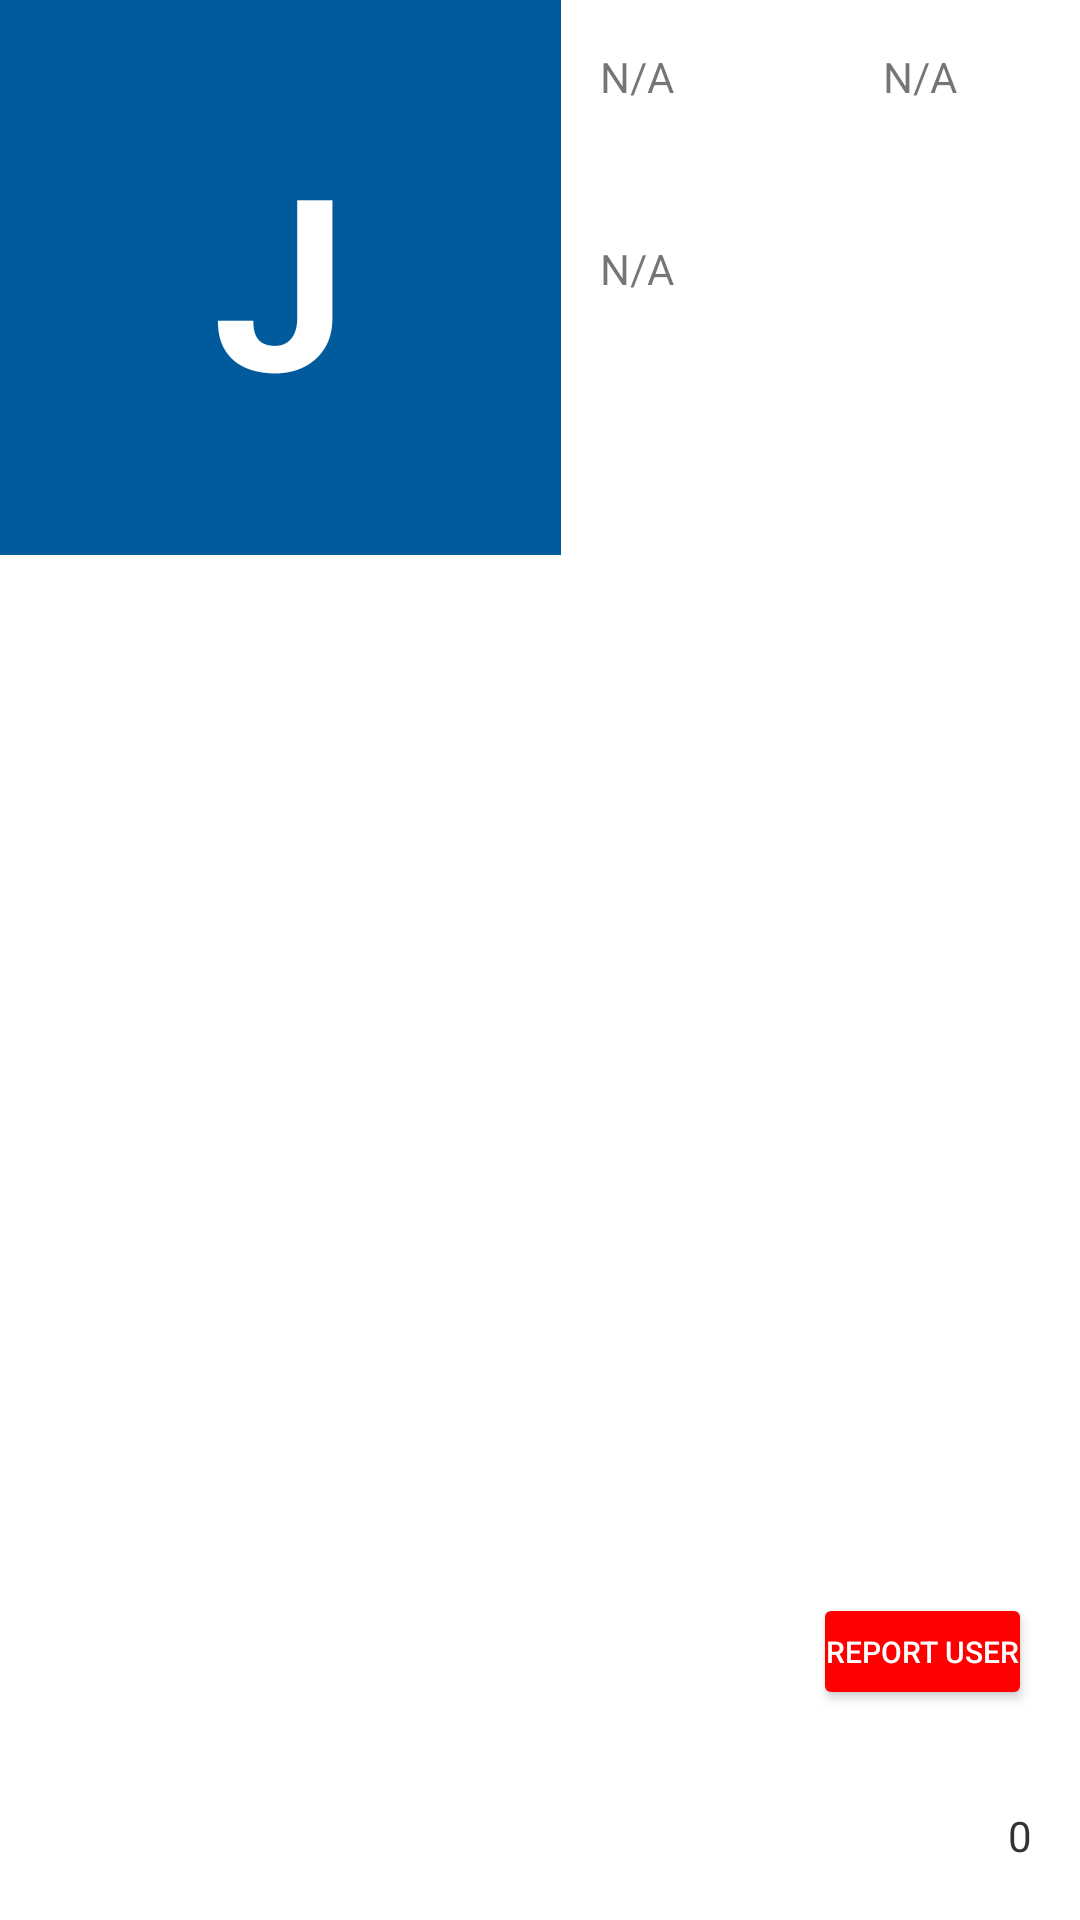

The Android layout XML behind this screen, and the referenced resources:
<!-- AndroidManifest.xml: application theme Theme.Tutorly -->
<!-- res/layout/fragment_profile_preview.xml -->
<?xml version="1.0" encoding="utf-8"?>
<androidx.constraintlayout.widget.ConstraintLayout xmlns:android="http://schemas.android.com/apk/res/android"
    xmlns:app="http://schemas.android.com/apk/res-auto"
    xmlns:tools="http://schemas.android.com/tools"
    android:id="@+id/profile_colour"
    android:layout_width="match_parent"
    android:layout_height="match_parent">

    <FrameLayout
        android:layout_width="wrap_content"
        android:layout_height="wrap_content"
        android:layout_gravity="center_horizontal"
        android:layout_marginBottom="24dp"
        app:layout_constraintEnd_toEndOf="parent"
        app:layout_constraintStart_toStartOf="parent"
        app:layout_constraintTop_toTopOf="parent">
    </FrameLayout>

    <TextView
        android:id="@+id/profile_name"
        android:layout_width="125dp"
        android:layout_height="22dp"
        android:layout_marginStart="200dp"
        android:layout_marginTop="16dp"
        android:layout_marginEnd="34dp"
        android:text="N/A"
        app:layout_constraintEnd_toEndOf="parent"
        app:layout_constraintHorizontal_bias="0.0"
        app:layout_constraintStart_toStartOf="parent"
        app:layout_constraintTop_toTopOf="parent" />

    <TextView
        android:id="@+id/profile_pronouns"
        android:layout_width="60dp"
        android:layout_height="22dp"
        android:layout_marginStart="330dp"
        android:layout_marginTop="16dp"
        android:layout_marginEnd="24dp"
        android:text="N/A"
        app:layout_constraintEnd_toEndOf="parent"
        app:layout_constraintHorizontal_bias="0.666"
        app:layout_constraintStart_toStartOf="parent"
        app:layout_constraintTop_toTopOf="parent" />

    
    <LinearLayout
        android:id="@+id/like_row"
        android:layout_width="wrap_content"
        android:layout_height="wrap_content"
        android:orientation="horizontal"
        android:gravity="center_vertical"
        android:layout_marginEnd="16dp"
        android:layout_marginBottom="16dp"
        app:layout_constraintBottom_toBottomOf="parent"
        app:layout_constraintEnd_toEndOf="parent">

        <ImageButton
            android:id="@+id/like_button"
            android:layout_width="24dp"
            android:layout_height="24dp"
            android:layout_marginStart="20dp"
            android:background="@android:color/transparent"
            android:src="@drawable/ic_like"
            android:contentDescription="Like"
            android:tint="#2196F3" />

        <TextView
            android:id="@+id/like_count"
            android:layout_width="wrap_content"
            android:layout_height="wrap_content"
            android:text="0"
            android:textSize="14sp"
            android:textColor="#333333"
            android:layout_marginStart="8dp" />
    </LinearLayout>

    <Button
        android:id="@+id/report_user_button"
        android:layout_width="73dp"
        android:layout_height="39dp"
        android:layout_marginEnd="16dp"
        android:layout_marginBottom="70dp"
        android:backgroundTint="#FF0000"
        android:paddingHorizontal="4dp"
        android:paddingVertical="0dp"
        android:text="REPORT USER"
        android:textColor="#FFFFFF"
        android:textSize="10sp"
        app:layout_constraintBottom_toBottomOf="parent"
        app:layout_constraintEnd_toEndOf="parent" />

    <TextView
        android:id="@+id/profile_bio"
        android:layout_width="188dp"
        android:layout_height="100dp"
        android:layout_marginStart="200dp"
        android:layout_marginTop="80dp"
        android:layout_marginEnd="33dp"
        android:text="N/A"
        app:layout_constraintEnd_toEndOf="parent"
        app:layout_constraintHorizontal_bias="0.0"
        app:layout_constraintStart_toStartOf="parent"
        app:layout_constraintTop_toTopOf="parent" />

    <TextView
        android:id="@+id/text_profile_profile"
        android:layout_width="187dp"
        android:layout_height="185dp"
        android:background="#005A9C"
        android:gravity="center"
        android:text="J"
        android:textColor="#FFFFFF"
        android:textSize="80sp"
        android:textStyle="bold"
        app:layout_constraintEnd_toEndOf="parent"
        app:layout_constraintHorizontal_bias="0.0"
        app:layout_constraintStart_toStartOf="parent"
        app:layout_constraintTop_toTopOf="parent"
        tools:layout_editor_absoluteX="-1dp"
        tools:layout_editor_absoluteY="-1dp"
        tools:text="J" />

    
    <TextView
        android:id="@+id/admin_badge"
        android:layout_width="wrap_content"
        android:layout_height="wrap_content"
        android:text="ADMIN"
        android:textSize="12sp"
        android:textStyle="bold"
        android:padding="4dp"
        android:visibility="gone"
        android:layout_marginTop="8dp"
        app:layout_constraintTop_toBottomOf="@id/text_profile_profile"
        app:layout_constraintStart_toStartOf="@id/text_profile_profile"
        app:layout_constraintEnd_toEndOf="@id/text_profile_profile" />

    
    <TextView
        android:id="@+id/banned_badge"
        android:layout_width="wrap_content"
        android:layout_height="wrap_content"
        android:text="BANNED"
        android:textSize="12sp"
        android:textStyle="bold"
        android:padding="4dp"
        android:visibility="gone"
        android:layout_marginTop="8dp"
        app:layout_constraintTop_toBottomOf="@id/admin_badge"
        app:layout_constraintStart_toStartOf="@id/text_profile_profile"
        app:layout_constraintEnd_toEndOf="@id/text_profile_profile" />

</androidx.constraintlayout.widget.ConstraintLayout>
<!-- resources referenced by this layout -->
<resources>
  <style name="Theme.Tutorly" parent="Theme.MaterialComponents.DayNight.NoActionBar">
          
          <item name="colorPrimary">@color/purple_500</item>
          <item name="colorPrimaryVariant">@color/purple_700</item>
          <item name="colorOnPrimary">@color/white</item>
          
          <item name="colorSecondary">@color/teal_200</item>
          <item name="colorSecondaryVariant">@color/teal_700</item>
          <item name="colorOnSecondary">@color/black</item>
          
          <item name="android:statusBarColor">?attr/colorPrimaryVariant</item>
          
      </style>
  <color name="purple_500">#FF6200EE</color>
  <color name="purple_700">#FF3700B3</color>
  <color name="white">#FFFFFFFF</color>
  <color name="teal_200">#FF03DAC5</color>
  <color name="teal_700">#FF018786</color>
  <color name="black">#FF000000</color>
</resources>
